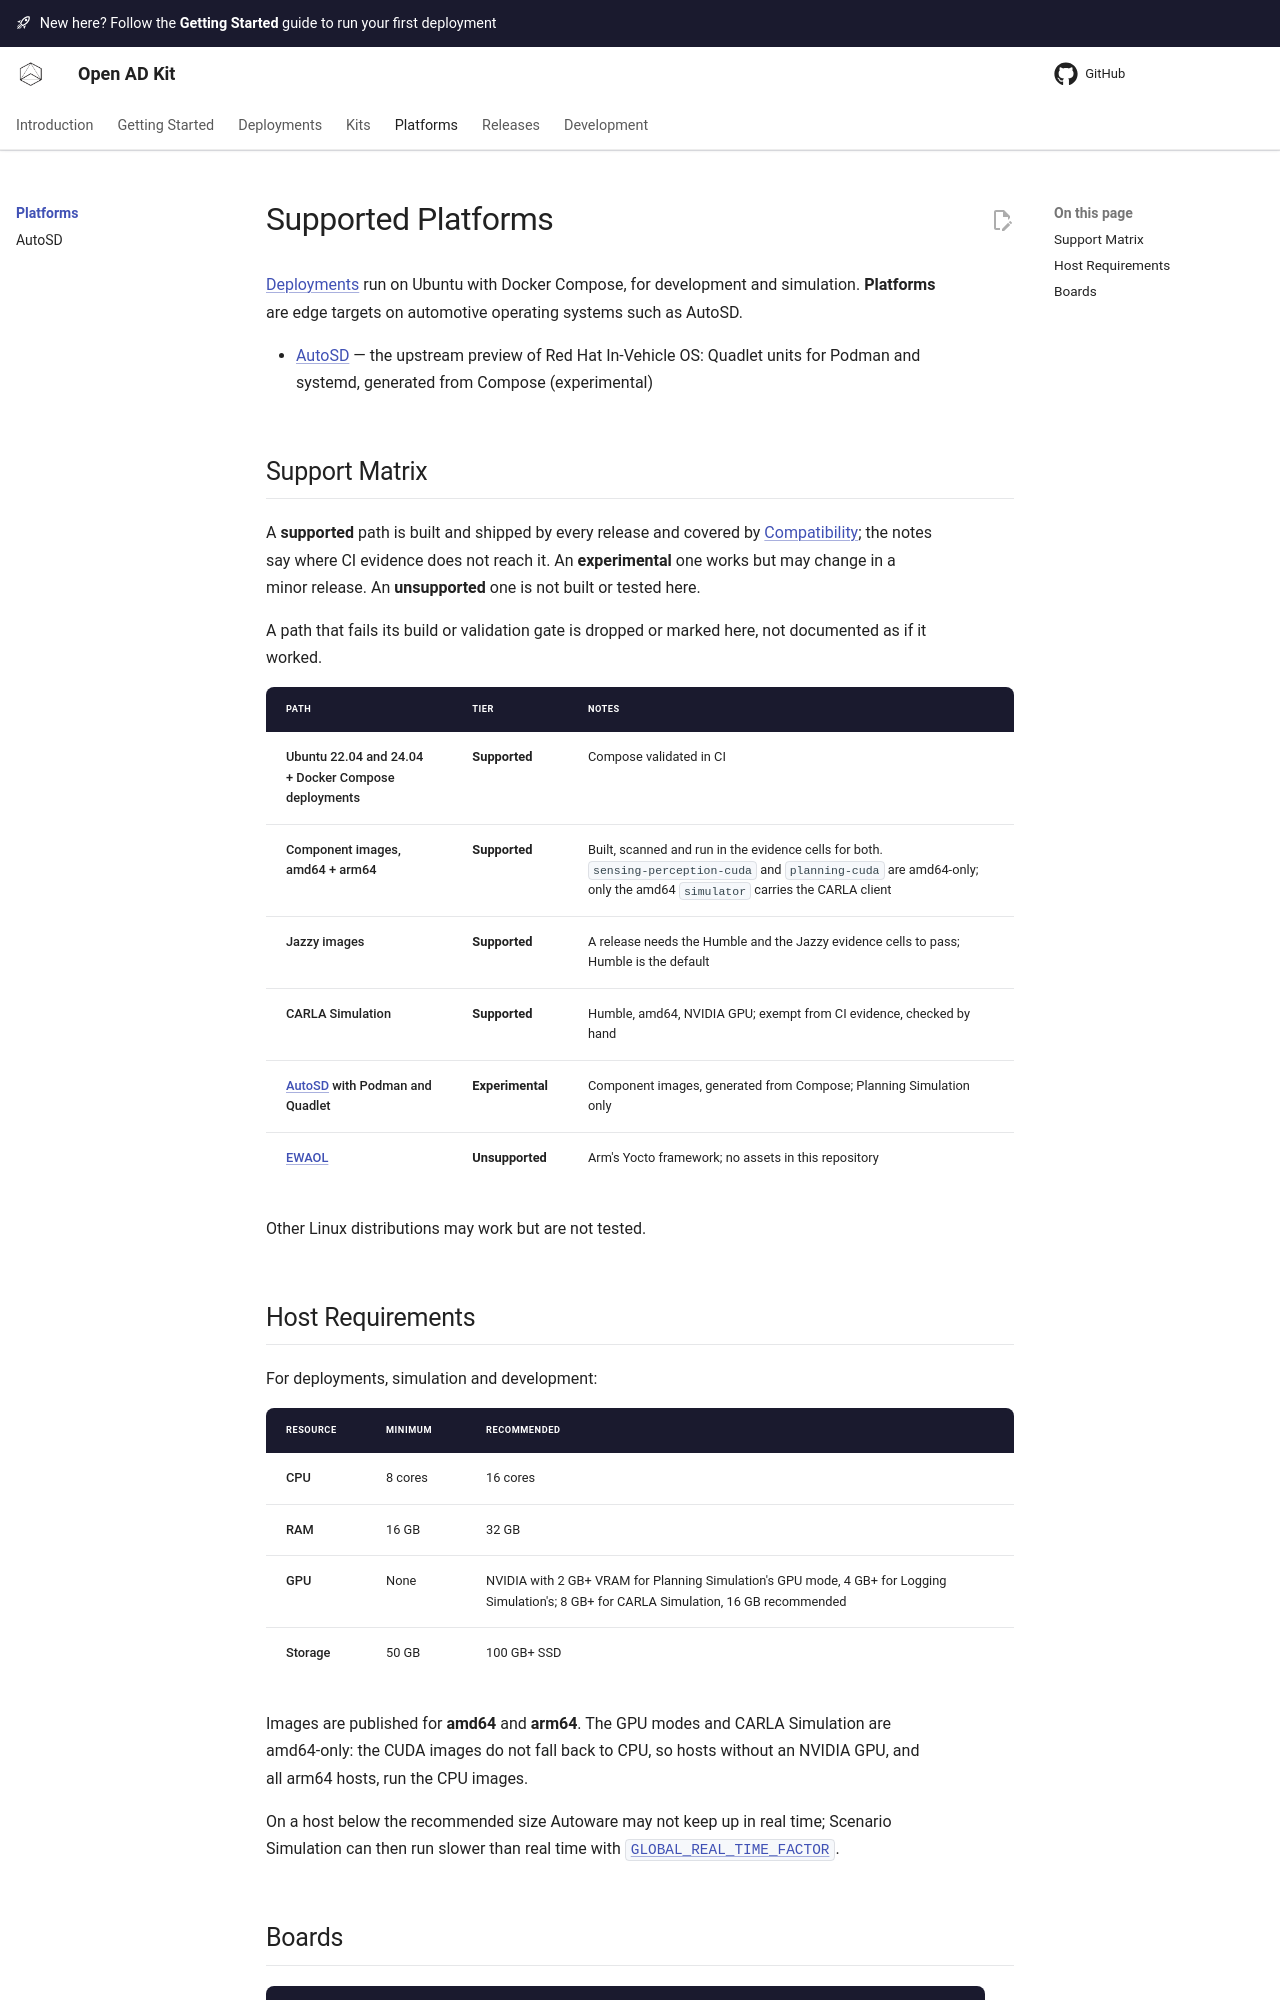

repository: oguzkaganozt/openadkit · page: platforms/index.html · generator: mkdocs

# Supported Platforms

[Deployments](../deployments/index.md) run on Ubuntu with Docker Compose, for
development and simulation. **Platforms** are edge targets on automotive
operating systems such as AutoSD.

- [AutoSD](autosd.md) — the upstream preview of Red Hat In-Vehicle OS:
  Quadlet units for Podman and systemd, generated from Compose (experimental)

## Support Matrix

A **supported** path is built and shipped by every release and covered by
[Compatibility](../releases/compatibility.md); the notes say where CI evidence
does not reach it. An **experimental** one works but may change in a minor
release. An **unsupported** one is not built or tested here.

A path that fails its build or validation gate is dropped or marked here, not
documented as if it worked.

| Path | Tier | Notes |
|------|------|-------|
| Ubuntu 22.04 and 24.04 + Docker Compose deployments | **Supported** | Compose validated in CI |
| Component images, amd64 + arm64 | **Supported** | Built, scanned and run in the evidence cells for both. `sensing-perception-cuda` and `planning-cuda` are amd64-only; only the amd64 `simulator` carries the CARLA client |
| Jazzy images | **Supported** | A release needs the Humble and the Jazzy evidence cells to pass; Humble is the default |
| CARLA Simulation | **Supported** | Humble, amd64, NVIDIA GPU; exempt from CI evidence, checked by hand |
| [AutoSD](autosd.md) with Podman and Quadlet | **Experimental** | Component images, generated from Compose; Planning Simulation only |
| [EWAOL](https://ewaol.docs.arm.com/en/latest/) | **Unsupported** | Arm's Yocto framework; no assets in this repository |

Other Linux distributions may work but are not tested.
